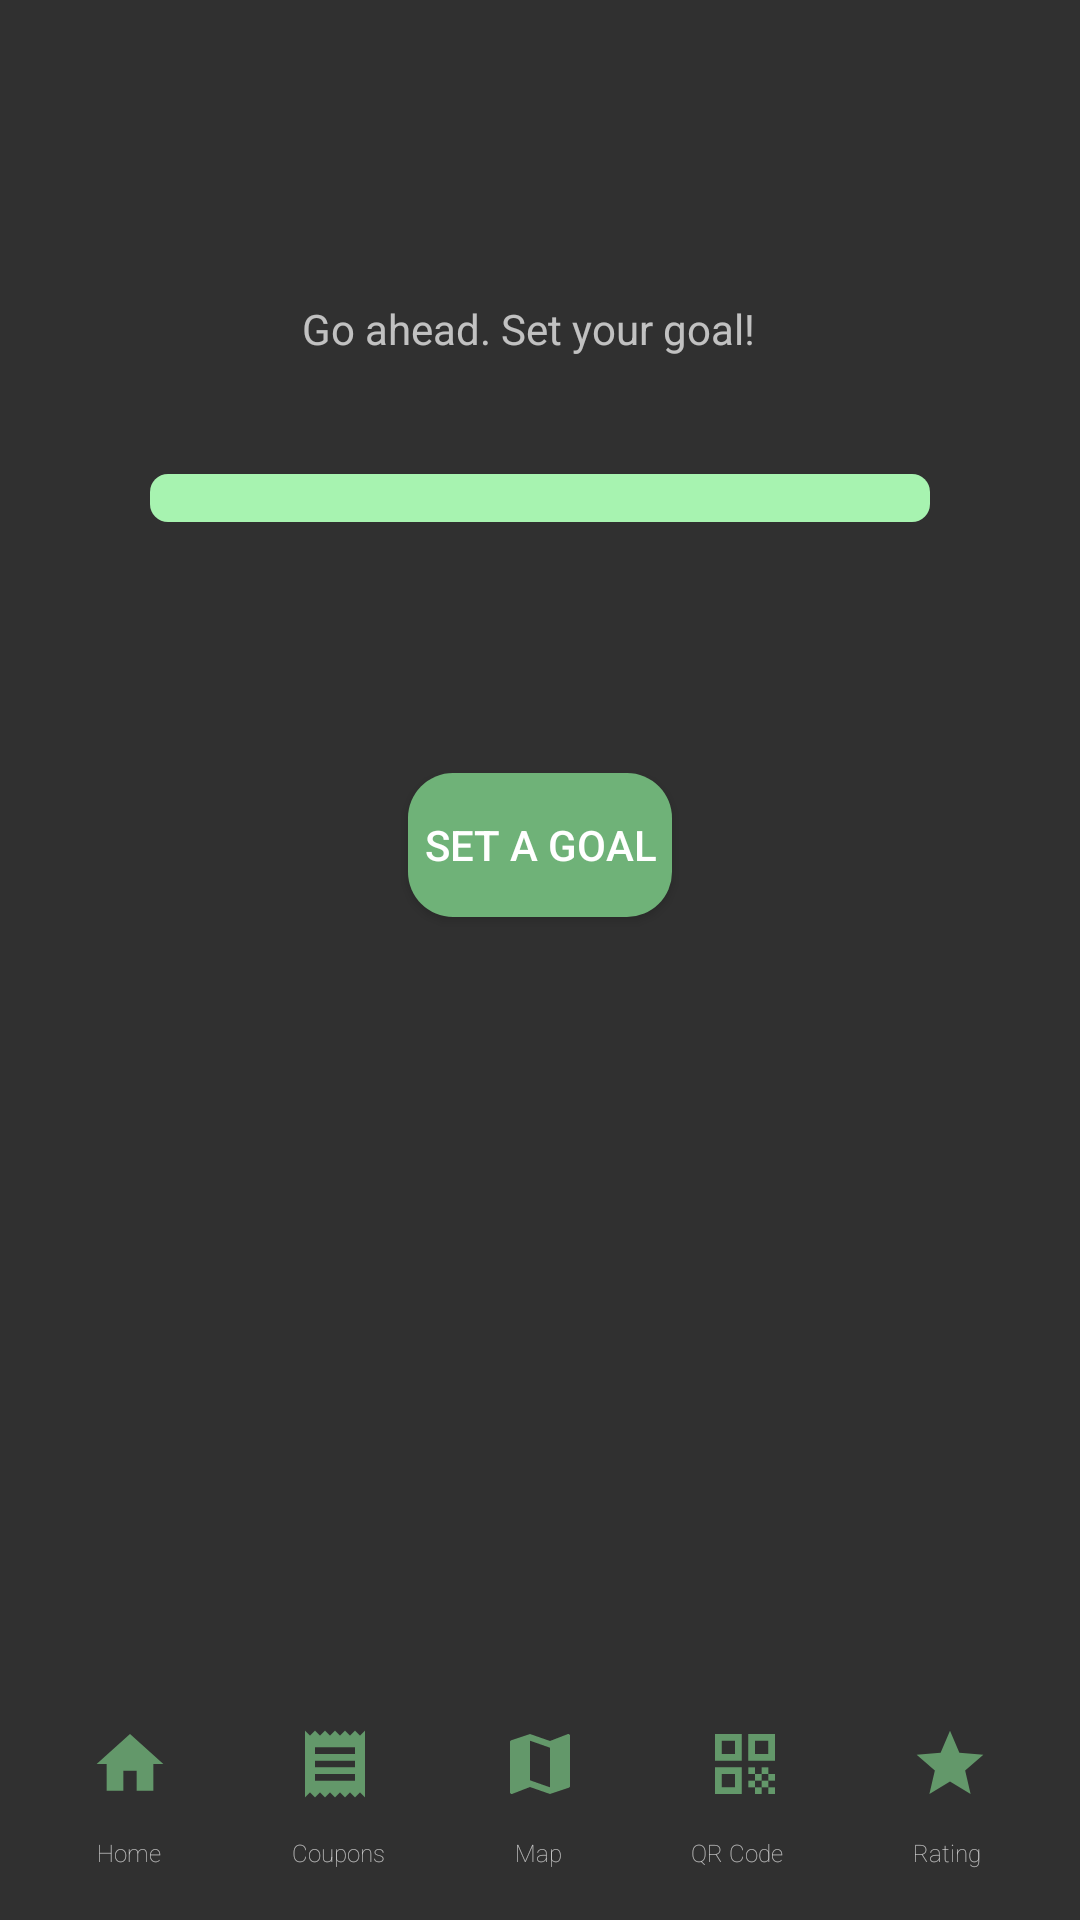

This screen was rendered from an Android layout file. Write that file and the resources it references.
<!-- AndroidManifest.xml: application theme Theme.AppCompat -->
<!-- res/layout/activity_user_dashboard.xml -->
<?xml version="1.0" encoding="utf-8"?>
<androidx.constraintlayout.widget.ConstraintLayout xmlns:android="http://schemas.android.com/apk/res/android"
    xmlns:app="http://schemas.android.com/apk/res-auto"
    xmlns:tools="http://schemas.android.com/tools"
    android:layout_width="match_parent"
    android:layout_height="match_parent"
    tools:context=".UserDashboardActivity">

    <ProgressBar
        android:id="@+id/progressBar"
        style="?android:attr/progressBarStyleHorizontal"
        android:layout_width="match_parent"
        android:layout_height="wrap_content"
        android:layout_marginStart="50dp"
        android:layout_marginTop="20dp"
        android:layout_marginEnd="50dp"
        android:progress="0"
        android:max="1000"
        android:progressDrawable="@drawable/custom_progress_bg"
        app:layout_constraintEnd_toEndOf="parent"
        app:layout_constraintHorizontal_bias="0.492"
        app:layout_constraintStart_toStartOf="parent"
        app:layout_constraintTop_toBottomOf="@+id/textViewCurrentGoal" />

    <TextView
        android:id="@+id/textViewCurrentGoal"
        android:layout_width="158dp"
        android:layout_height="38dp"
        android:layout_marginTop="100dp"
        android:layout_marginBottom="20dp"
        android:text="@string/go_ahead_set_your_goal"
        app:layout_constraintBottom_toTopOf="@+id/progressBar"
        app:layout_constraintEnd_toEndOf="parent"
        app:layout_constraintHorizontal_bias="0.498"
        app:layout_constraintStart_toStartOf="parent"
        app:layout_constraintTop_toTopOf="parent" />

    <Button
        android:id="@+id/buttonSetGoals"
        android:layout_width="wrap_content"
        android:layout_height="wrap_content"
        android:layout_marginTop="25dp"
        android:layout_marginBottom="200dp"
        android:onClick="onSetGoalsClick"
        android:text="@string/set_a_goal"
        app:layout_constraintBottom_toTopOf="@+id/linearLayout4"
        app:layout_constraintEnd_toEndOf="parent"
        app:layout_constraintStart_toStartOf="parent"
        app:layout_constraintTop_toBottomOf="@+id/progressBar"
        android:background="@drawable/custom_button"
        android:textColor="@color/white"/>

    <LinearLayout
        android:id="@+id/linearLayout4"
        android:layout_width="match_parent"
        android:layout_height="48dp"
        android:gravity="center_horizontal|center_vertical"
        android:orientation="horizontal"
        app:layout_constraintBottom_toTopOf="@+id/linearLayout3"
        app:layout_constraintEnd_toEndOf="parent"
        app:layout_constraintHorizontal_bias="0.0"
        app:layout_constraintStart_toStartOf="parent">

        <Space
            android:layout_width="0dp"
            android:layout_height="1dp"
            android:layout_weight="1"></Space>

        <ImageButton
            android:id="@+id/menu_btn"
            android:layout_width="50dp"
            android:layout_height="50dp"
            android:adjustViewBounds="true"
            android:background="@null"
            android:src="@drawable/ic_main_menu"
            app:iconGravity="textStart" />

        <Space
            android:layout_width="0dp"
            android:layout_height="1dp"
            android:layout_weight="1"></Space>

        <ImageButton
            android:id="@+id/dis_btn"
            android:layout_width="50dp"
            android:layout_height="50dp"
            android:adjustViewBounds="true"
            android:background="@null"
            android:onClick="onCouponButtonClick"
            android:src="@drawable/ic_discounts_menu"
            app:iconGravity="textStart" />

        <Space
            android:layout_width="0dp"
            android:layout_height="1dp"
            android:layout_weight="1"></Space>

        <ImageButton
            android:id="@+id/map_btn"
            android:layout_width="50dp"
            android:layout_height="50dp"
            android:adjustViewBounds="true"
            android:background="@null"
            android:onClick="onMapButtonClick"
            android:src="@drawable/ic_map_menu"
            app:iconGravity="textStart" />

        <Space
            android:layout_width="0dp"
            android:layout_height="1dp"
            android:layout_weight="1"></Space>

        <ImageButton
            android:id="@+id/settings"
            android:layout_width="50dp"
            android:layout_height="50dp"
            android:adjustViewBounds="true"
            android:background="@null"
            android:onClick="onQRcodeOpen"
            android:src="@drawable/ic_qr_menu"
            app:iconGravity="textStart" />

        <Space
            android:layout_width="0dp"
            android:layout_height="1dp"
            android:layout_weight="1"></Space>

        <ImageButton
            android:id="@+id/sco_btn"
            android:layout_width="50dp"
            android:layout_height="50dp"
            android:adjustViewBounds="true"
            android:background="@null"
            android:onClick="onRatingButtonClick"
            android:src="@drawable/ic_score_menu"
            app:iconGravity="textStart" />

        <Space
            android:layout_width="0dp"
            android:layout_height="1dp"
            android:layout_weight="1"></Space>


    </LinearLayout>

    <LinearLayout
        android:id="@+id/linearLayout3"
        android:layout_width="match_parent"
        android:layout_height="28dp"
        android:orientation="horizontal"
        app:layout_constraintBottom_toBottomOf="parent"
        app:layout_constraintEnd_toEndOf="parent"
        app:layout_constraintStart_toStartOf="parent">

        <Space
            android:layout_width="0dp"
            android:layout_height="1dp"
            android:layout_weight="1"></Space>


        <TextView
            android:id="@+id/Home"
            android:layout_width="wrap_content"
            android:layout_height="wrap_content"
            android:layout_weight="1"
            android:adjustViewBounds="true"
            android:background="@null"
            android:fontFamily="sans-serif-thin"
            android:gravity="center_horizontal|center_vertical"
            android:text="@string/home"
            android:textSize="8dp" />


        <Space
            android:layout_width="0dp"
            android:layout_height="1dp"
            android:layout_weight="1"></Space>


        <TextView
            android:id="@+id/Coupons"
            android:layout_width="wrap_content"
            android:layout_height="wrap_content"
            android:layout_weight="1"
            android:adjustViewBounds="true"
            android:background="@null"
            android:fontFamily="sans-serif-thin"
            android:gravity="center_horizontal|center_vertical"
            android:text="@string/coupons"
            android:textSize="8dp" />

        <Space
            android:layout_width="0dp"
            android:layout_height="1dp"
            android:layout_weight="1"></Space>

        <TextView
            android:id="@+id/Map"
            android:layout_width="wrap_content"
            android:layout_height="wrap_content"
            android:layout_weight="1"
            android:adjustViewBounds="true"
            android:background="@null"
            android:fontFamily="sans-serif-thin"
            android:gravity="center_horizontal|center_vertical"
            android:text="@string/map"
            android:textSize="8dp" />

        <Space
            android:layout_width="0dp"
            android:layout_height="1dp"
            android:layout_weight="1"></Space>

        <TextView
            android:id="@+id/Qr_Code"
            android:layout_width="wrap_content"
            android:layout_height="wrap_content"
            android:layout_weight="1"
            android:adjustViewBounds="true"
            android:background="@null"
            android:fontFamily="sans-serif-thin"
            android:gravity="center_horizontal|center_vertical"
            android:text="@string/qr_code"
            android:textSize="8dp" />

        <Space
            android:layout_width="0dp"
            android:layout_height="1dp"
            android:layout_weight="1"></Space>

        <TextView
            android:id="@+id/Rating"
            android:layout_width="wrap_content"
            android:layout_height="wrap_content"
            android:layout_weight="1"
            android:adjustViewBounds="true"
            android:background="@null"
            android:fontFamily="sans-serif-thin"
            android:gravity="center_horizontal|center_vertical"
            android:text="@string/rating"
            android:textSize="8dp" />


        <Space
            android:layout_width="0dp"
            android:layout_height="1dp"
            android:layout_weight="1"></Space>


    </LinearLayout>

    <TextView
        android:id="@+id/textViewProgressBarInfo"
        android:layout_width="wrap_content"
        android:layout_height="wrap_content"
        android:layout_marginTop="12dp"
        app:layout_constraintEnd_toEndOf="parent"
        app:layout_constraintHorizontal_bias="0.184"
        app:layout_constraintStart_toStartOf="parent"
        app:layout_constraintTop_toBottomOf="@+id/progressBar" />

</androidx.constraintlayout.widget.ConstraintLayout>
<!-- resources referenced by this layout -->
<resources>
  <color name="white">#FFFFFFFF</color>
  <!-- drawable custom_button (drawable) -->
  <?xml version="1.0" encoding="utf-8"?>
  <layer-list xmlns:android="http://schemas.android.com/apk/res/android">
      <item android:id="@android:id/background">
          <shape xmlns:android="http://schemas.android.com/apk/res/android"
              android:shape="rectangle" android:padding="10dp">
              
              <solid android:color="@color/colorPrimary"/>
              <corners android:radius="15dp"/>
          </shape>
      </item>
  </layer-list>
  <!-- drawable custom_progress_bg (drawable) -->
  <?xml version="1.0" encoding="utf-8"?>
  <layer-list xmlns:android="http://schemas.android.com/apk/res/android">
      <item android:id="@android:id/background">
          <shape android:shape="rectangle">
              <corners android:radius="6dp" />
              <solid android:color="#A7F3B0" />
          </shape>
      </item>
      <item android:id="@android:id/progress">
          <scale android:scaleWidth="100%">
              <shape android:shape="rectangle">
                  <corners android:radius="6dp"></corners>
                  <solid android:color="#406746" />
              </shape>
          </scale>
      </item>
  </layer-list>
  <!-- drawable ic_main_menu (drawable-anydpi) -->
  <vector xmlns:android="http://schemas.android.com/apk/res/android"
      android:width="24dp"
      android:height="24dp"
      android:viewportWidth="24"
      android:viewportHeight="24"
      android:tint="#6FB278"
      android:alpha="0.8">
    <group android:scaleX="1.1111112"
        android:scaleY="1.1111112"
        android:translateX="-1.3333334"
        android:translateY="-1.3333334">
      <path
          android:fillColor="@android:color/white"
          android:pathData="M10,20v-6h4v6h5v-8h3L12,3 2,12h3v8z"/>
    </group>
  </vector>
  <!-- drawable ic_map_menu (drawable-anydpi) -->
  <vector xmlns:android="http://schemas.android.com/apk/res/android"
      android:width="24dp"
      android:height="24dp"
      android:viewportWidth="24"
      android:viewportHeight="24"
      android:tint="#6FB278"
      android:alpha="0.8">
    <group android:scaleX="1.1111112"
        android:scaleY="1.1111112"
        android:translateX="-1.3333334"
        android:translateY="-1.3333334">
      <path
          android:fillColor="@android:color/white"
          android:pathData="M20.5,3l-0.16,0.03L15,5.1 9,3 3.36,4.9c-0.21,0.07 -0.36,0.25 -0.36,0.48V20.5c0,0.28 0.22,0.5 0.5,0.5l0.16,-0.03L9,18.9l6,2.1 5.64,-1.9c0.21,-0.07 0.36,-0.25 0.36,-0.48V3.5c0,-0.28 -0.22,-0.5 -0.5,-0.5zM15,19l-6,-2.11V5l6,2.11V19z"/>
    </group>
  </vector>
  <!-- drawable ic_score_menu (drawable-anydpi) -->
  <vector xmlns:android="http://schemas.android.com/apk/res/android"
      android:width="24dp"
      android:height="24dp"
      android:viewportWidth="24"
      android:viewportHeight="24"
      android:tint="#6FB278"
      android:alpha="0.8">
    <group android:scaleX="1.1111112"
        android:scaleY="1.1111112"
        android:translateX="-1.3333334"
        android:translateY="-1.3333334">
      <path
          android:fillColor="@android:color/white"
          android:pathData="M12,17.27L18.18,21l-1.64,-7.03L22,9.24l-7.19,-0.61L12,2 9.19,8.63 2,9.24l5.46,4.73L5.82,21z"/>
    </group>
  </vector>
  <string name="coupons">Coupons</string>
  <string name="go_ahead_set_your_goal">Go ahead. Set your goal!</string>
  <string name="home">Home</string>
  <string name="map">Map</string>
  <string name="qr_code">QR Code</string>
  <string name="rating">Rating</string>
  <string name="set_a_goal">Set a goal</string>
  <color name="colorPrimary">#6FB278</color>
</resources>
